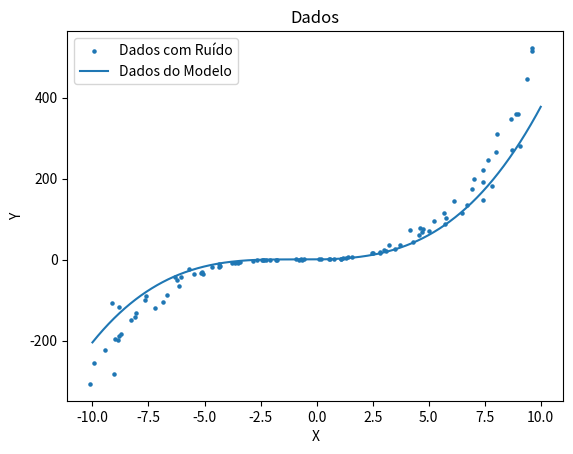

Generate this figure with matplotlib:
import numpy as np
import matplotlib.pyplot as plt

def main():
  np.random.seed(42)

  # Definindo os coeficientes de um polinomio de terceiro grau
  coef = np.random.rand(4)
  print("Coeficientes reais:", coef)

  # Gerando 100 pontos aleatorios e adicionando ruido
  n = 100
  x = np.linspace(-10, 10, n)
  x = x + np.random.normal(0, 0.5, n)

  # Calculando os valores de y usando o polinômio e adicionando ruido
  y = np.polyval(coef, x)
  y = [val + np.random.normal(0, 0.2*abs(val)) 
                  for val in y]

  # Calculando a soma dos residuos
  coef_test = coef - 0.09
  print("Coeficientes teste:", coef_test)
  sum = soma_residuos(coef_test, x, y)

  x_test = np.linspace(-10, 10, 500)
  y_test = np.polyval(coef_test, x_test)
  print(x_test.shape, y_test.shape)

  # Plotando os dados
  plt.scatter(x, y, label='Dados com Ruído', s=5)
  plt.plot(x_test, y_test, label='Dados do Modelo')

  plt.title('Dados')
  plt.xlabel('X')
  plt.ylabel('Y')
  plt.legend()
  plt.show()

def soma_residuos(coeficientes, x_vals, y_vals):
  soma = 0
  for x, y_real in zip(x_vals, y_vals):
    y_pred = np.polyval(coeficientes, x)
    residuo = (y_real - y_pred) ** 2
    soma += residuo

  return soma

main()